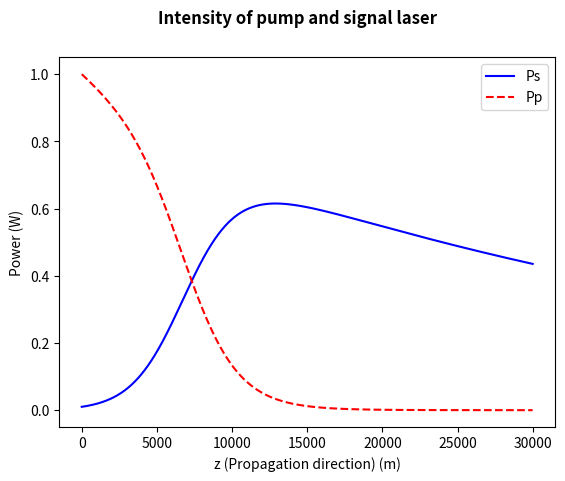

This chart was generated by the following Python code:
# -*- coding: utf-8 -*-
"""
Created on Thu Mar  4 12:32:37 2021

@author: elham.rahmati
"""

import numpy as np
from scipy.integrate import solve_ivp
from matplotlib import pyplot as plt

# Parameters
alpha_dB1 = 0.2
alpha_dB2 = 0.3
zmin = 0.0
zmax = 30000
n = 10000
Aeff = 100e-12
lambda_p = 1450e-9
lambda_s = 1550e-9
lambda0 = 1e-6
gR = (1e-13)*lambda0/(Aeff * lambda_p)
c = 3e8

# function that returns alpha_dB to alpha
def dB_To_mInv(dB):
    return (dB/20)*10**-3*np.log(10)

# Convert alpha
alpha_s = dB_To_mInv(alpha_dB1)
alpha_p = dB_To_mInv(alpha_dB2)
print(alpha_s)
print(alpha_p)
wp = 2 * np.pi * c / lambda_p
ws = 2 * np.pi * c / lambda_s

# function that returns dIs/dz  and  dIp/dz

def CoupleEq(z,Y):
    dY = np.zeros_like(Y)
    dY[0] = gR * Y[1] * Y[0] - alpha_s * Y[0]                # Y[0] means Ps
    dY[1] = -(wp / ws) * gR * Y[1] * Y[0]  - alpha_p * Y[1]  # Y[1] means Pp
    return dY

# initial condition
Y0 = np.array([10e-3,1])
B0 = 1.0

# scipy.integrate.solve_ivp(fun, t_span, y0, method='RK45', t_eval=None,
# dense_output=False, events=None, vectorized=False, args=None, **options)[source]
# It requires 3 inputs: Function, position or time points, and initial condition.
sol = solve_ivp(CoupleEq, [zmin,zmax], Y0, method='Radau', dense_output=True)

z = np.linspace(zmin, zmax, n+1) 
Y = sol.sol(z) 

Ps=Y[0,:]
Pp=Y[1,:]


# plot usingwith matplotlib package using pyplot
# setup figures
fig = plt.figure()
plt.plot(z, Y[0], 'b', label="Ps")
plt.plot(z, Y[1], '--r', label="Pp")
plt.legend(loc='best')
plt.suptitle("""Intensity of pump and signal laser """, fontweight ="bold")  
plt.xlabel("z (Propagation direction) (m)")
plt.ylabel("Power (W)")
plt.savefig('Is_Ip.jpg')
plt.show()